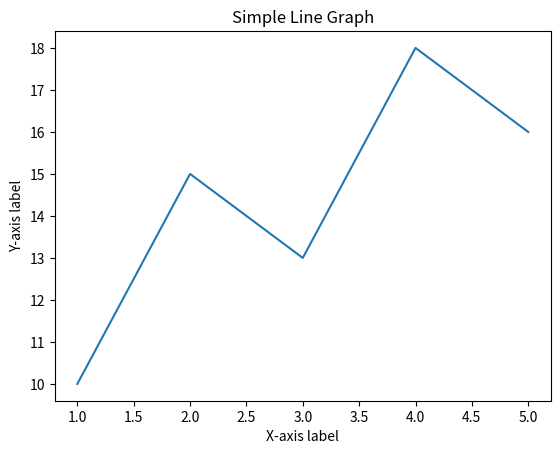

This figure's Python source:
"""You need to import matplotlyb"""

import matplotlib.pyplot as plt
def line_plot():
  # Data for the x-axis
  x = [1, 2, 3, 4, 5]
  
  # Data for the y-axis
  y = [10, 15, 13, 18, 16]
  
  # Plotting the line graph
  plt.plot(x, y)
  
  # Adding labels to the axes
  plt.xlabel('X-axis label')
  plt.ylabel('Y-axis label')
  
  # Adding a title to the plot
  plt.title('Simple Line Graph')
  
  # Display the plot
  plt.show()

line_plot()
